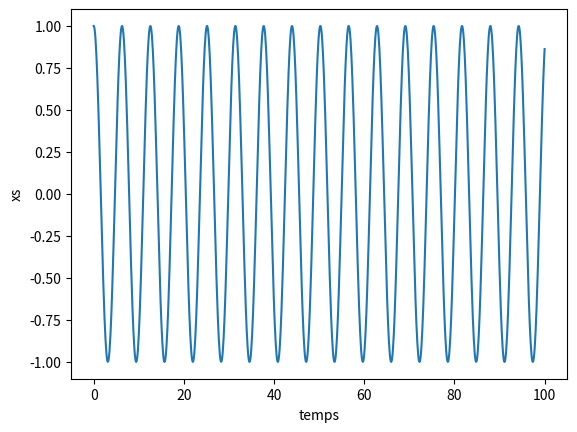

Reproduce this figure in Python.
from matplotlib import pyplot as plt
import numpy as np


F = 0

def f(t,X,mu,F):
    '''
    écriture de l'oscillateur de van de pol
    avec la forme

    dX/dt = AX + B avec X  = [x',x]

    avec A = [[mu(1-x), -1],[1,0]] et B = [F(t),0]

    '''
    A = np.array([[mu*(1-X)**2,-1],[1,0]])
    B = [[F,0]]

    return np.dot(A,X) + B

def analytical (t, mu):
    '''
    on regarde à l'odre 2 le développement de mu
    '''
    xs = np.cos(t) -mu *((1/4)*np.sin(t) - (1/12)*np.sin(3*t))
    xs_point = - np.sin(t) 

    X = np.array([[xs,xs_point]])

    return X

# time parameters
t_start = 0
t_end = 100
N = 1000
# physical parameter
mu = 1e-12
# time array
times = np.linspace(t_start,t_end,num = N)


plt.plot(times,analytical(times,mu)[0][0])
plt.xlabel('temps')
plt.ylabel('xs')
plt.savefig('xs en fonction du temps.png')
plt.show
